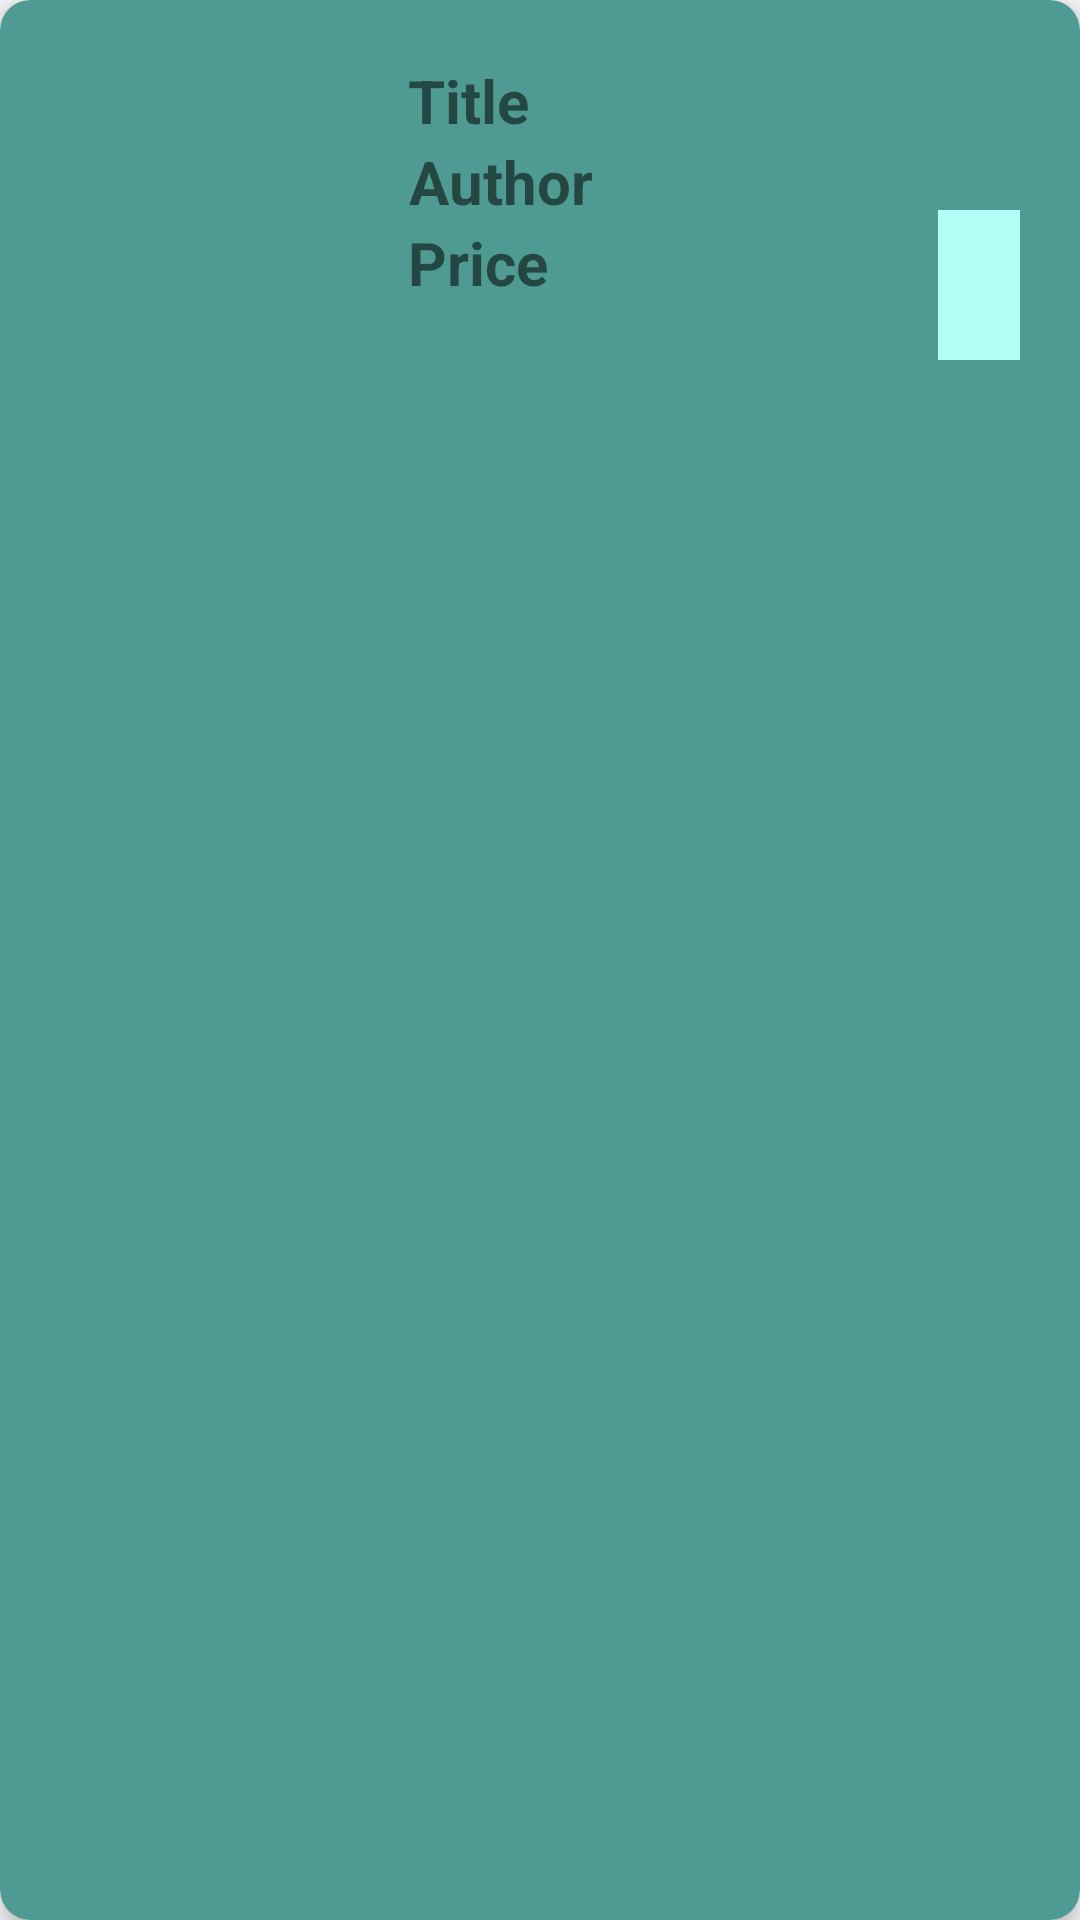

Here is an Android app screen rendered from its layout file. Give the layout XML and the strings, colors and styles it references.
<!-- AndroidManifest.xml: application theme Theme.UNLeeG8 -->
<!-- res/layout/card_view_favorites.xml -->
<?xml version="1.0" encoding="utf-8"?>
<androidx.cardview.widget.CardView xmlns:android="http://schemas.android.com/apk/res/android"
    xmlns:app="http://schemas.android.com/apk/res-auto"
    android:id="@+id/card_book"
    app:cardBackgroundColor="@color/blue_dark"
    app:cardElevation="5dp"
    android:layout_width="match_parent"
    android:layout_height="wrap_content"
    android:layout_margin="12dp"
    app:contentPadding="4dp"
    app:cardCornerRadius="10dp"
    >
    <RelativeLayout
        android:layout_width="match_parent"
        android:layout_height="wrap_content"
        android:padding="16dp">
        <ImageView
            android:id="@+id/imgBook"
            android:layout_width="100dp"
            android:layout_height="100dp"
            android:layout_marginEnd="16dp"
            android:layout_marginRight="16dp"
            >
        </ImageView>
        <TextView
            android:id="@+id/tvTitleBook"
            android:layout_width="wrap_content"
            android:layout_height="wrap_content"
            android:text="Title"
            android:textStyle="bold"
            android:textSize="20dp"
            android:layout_toRightOf="@+id/imgBook">
        </TextView>
        <TextView
            android:id="@+id/tvAuthorBook"
            android:layout_width="wrap_content"
            android:layout_height="wrap_content"
            android:text="Author"
            android:textStyle="bold"
            android:textAlignment="center"
            android:textSize="20dp"
            android:layout_toRightOf="@+id/imgBook"
            android:layout_below="@+id/tvTitleBook"
            >
        </TextView>
        <TextView
            android:id="@+id/tvPriceBook"
            android:layout_width="wrap_content"
            android:layout_height="wrap_content"
            android:text="Price"
            android:textStyle="bold"
            android:textAlignment="center"
            android:textSize="20dp"
            android:layout_toRightOf="@+id/imgBook"
            android:layout_below="@+id/tvAuthorBook"
            >
        </TextView>


        <ImageButton
            android:id="@+id/delete"
            android:layout_width="50dp"
            android:layout_height="50dp"
            android:layout_marginLeft="130dp"
            android:layout_marginTop="50dp"
            android:background="@color/blue_light"
            android:layout_toRightOf="@id/tvPriceBook"
            android:src="@drawable/ic_baseline_delete_24">
        </ImageButton>
    </RelativeLayout>
</androidx.cardview.widget.CardView>
<!-- resources referenced by this layout -->
<resources>
  <color name="blue_dark">#4f9b94</color>
  <color name="blue_light">#b2fff7</color>
  <style name="Theme.UNLeeG8" parent="Theme.AppCompat.Light.DarkActionBar">
          
          <item name="colorPrimary">@color/pink_light</item>
          <item name="colorPrimaryDark">@color/pink_dark</item>
          <item name="colorAccent">@color/blue</item>
          
      </style>
  <color name="pink_light">#ffcccb</color>
  <color name="pink_dark">#ba6b6c</color>
  <color name="blue">#80ccc4</color>
</resources>
